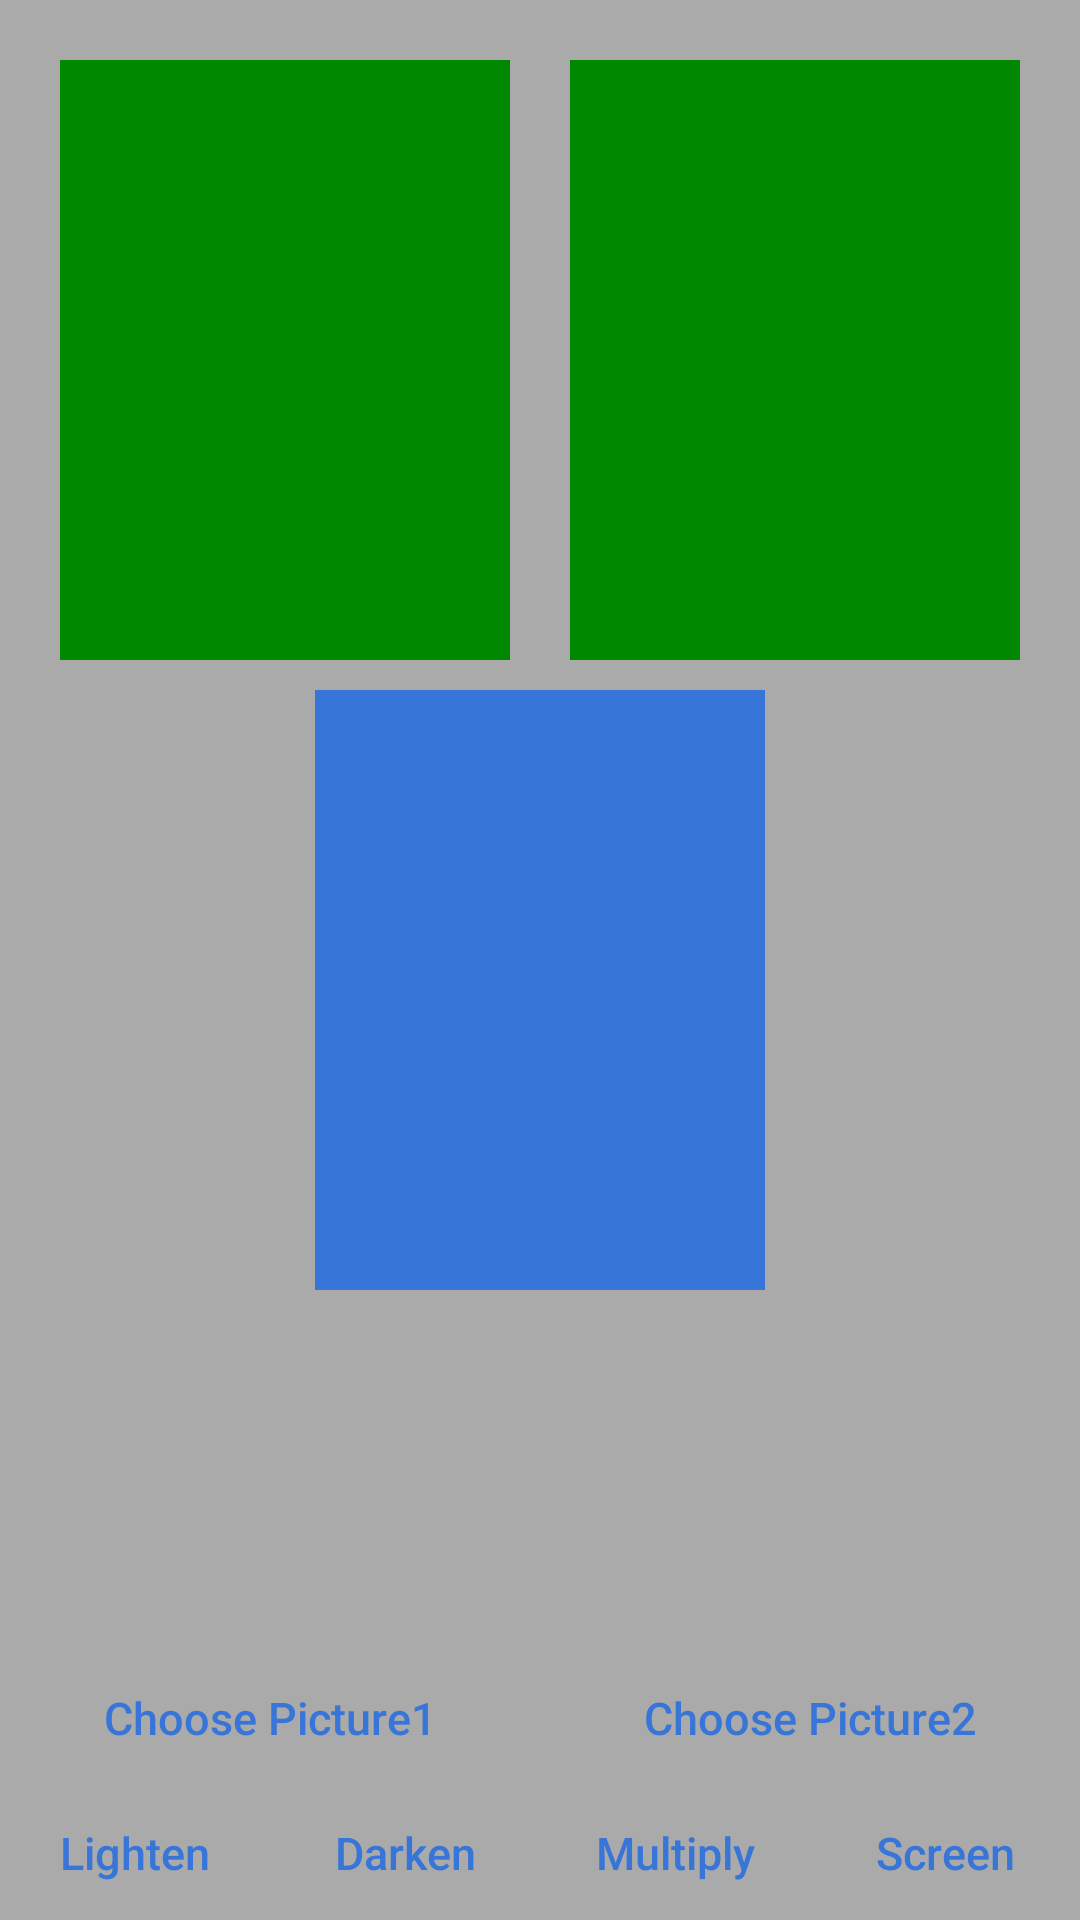

Reconstruct the res/layout file that produces this screen, plus the resources it refers to.
<!-- AndroidManifest.xml: application theme AppTheme -->
<!-- res/layout/layout_picture_synthesis.xml -->
<?xml version="1.0" encoding="utf-8"?>
<RelativeLayout xmlns:android="http://schemas.android.com/apk/res/android"
    android:layout_width="match_parent"
    android:layout_height="match_parent"
    android:background="@color/gray"
    android:orientation="vertical">

    <RelativeLayout
        android:id="@+id/rl_imageRes"
        android:layout_width="match_parent"
        android:layout_height="wrap_content"
        android:layout_alignParentTop="true"
        android:layout_marginTop="20dp"
        android:gravity="center_horizontal">

        <ImageView
            android:id="@+id/img_picture1"
            android:layout_width="150dp"
            android:layout_height="200dp"
            android:layout_marginRight="10dp"
            android:background="@color/green"
            android:scaleType="fitCenter" />

        <ImageView
            android:id="@+id/img_picture2"
            android:layout_width="150dp"
            android:layout_height="200dp"
            android:layout_marginLeft="10dp"
            android:layout_toRightOf="@id/img_picture1"
            android:background="@color/green"
            android:scaleType="fitCenter" />

    </RelativeLayout>

    <ImageView
        android:id="@+id/img_resultPicture"
        android:layout_width="150dp"
        android:layout_height="200dp"
        android:layout_below="@id/rl_imageRes"
        android:layout_centerHorizontal="true"
        android:layout_marginLeft="10dp"
        android:layout_marginTop="10dp"
        android:background="@color/blue"
        android:scaleType="fitCenter" />


    <LinearLayout
        android:layout_width="match_parent"
        android:layout_height="wrap_content"
        android:layout_alignParentBottom="true"
        android:orientation="vertical">


        <LinearLayout
            android:layout_width="match_parent"
            android:layout_height="wrap_content"
            android:orientation="horizontal">

            <Button
                android:id="@+id/btn_choosePicture1"
                android:layout_width="0dp"
                android:layout_height="45dp"
                android:layout_weight="1"
                android:background="@drawable/btn_bg"
                android:text="@string/choose_picture1"
                android:textAllCaps="false"
                android:textColor="@color/selector_text_color"
                android:textSize="15sp" />

            <Button
                android:id="@+id/btn_choosePicture2"
                android:layout_width="0dp"
                android:layout_height="45dp"
                android:layout_weight="1"
                android:background="@drawable/btn_bg"
                android:text="@string/choose_picture2"
                android:textAllCaps="false"
                android:textColor="@color/selector_text_color"
                android:textSize="15sp" />

        </LinearLayout>

        <LinearLayout
            android:layout_width="match_parent"
            android:layout_height="wrap_content"
            android:orientation="horizontal">

            <Button
                android:id="@+id/btn_synthesisLighten"
                android:layout_width="0dp"
                android:layout_height="45dp"
                android:layout_weight="1"
                android:background="@drawable/btn_bg"
                android:text="@string/synthesis_lighten"
                android:textAllCaps="false"
                android:textColor="@color/selector_text_color"
                android:textSize="15sp" />

            <Button
                android:id="@+id/btn_synthesisDarken"
                android:layout_width="0dp"
                android:layout_height="45dp"
                android:layout_weight="1"
                android:background="@drawable/btn_bg"
                android:text="@string/synthesis_darken"
                android:textAllCaps="false"
                android:textColor="@color/selector_text_color"
                android:textSize="15sp" />

            <Button
                android:id="@+id/btn_synthesisMultiply"
                android:layout_width="0dp"
                android:layout_height="45dp"
                android:layout_weight="1"
                android:background="@drawable/btn_bg"
                android:text="@string/synthesis_multiply"
                android:textAllCaps="false"
                android:textColor="@color/selector_text_color"
                android:textSize="15sp" />

            <Button
                android:id="@+id/btn_synthesisScreen"
                android:layout_width="0dp"
                android:layout_height="45dp"
                android:layout_weight="1"
                android:background="@drawable/btn_bg"
                android:text="@string/synthesis_screen"
                android:textAllCaps="false"
                android:textColor="@color/selector_text_color"
                android:textSize="15sp" />

        </LinearLayout>
    </LinearLayout>
</RelativeLayout>
<!-- resources referenced by this layout -->
<resources>
  <color name="blue">#3875D8</color>
  <color name="gray">#AAAAAA</color>
  <color name="green">#008800</color>
  <string name="choose_picture1">Choose Picture1</string>
  <string name="choose_picture2">Choose Picture2</string>
  <string name="synthesis_darken">Darken</string>
  <string name="synthesis_lighten">Lighten</string>
  <string name="synthesis_multiply">Multiply</string>
  <string name="synthesis_screen">Screen</string>
  <style name="AppTheme" parent="Theme.AppCompat.Light.DarkActionBar">
          <item name="android:windowNoTitle">true</item>
          <item name="android:windowFullscreen">true</item>
      </style>
</resources>
